Run: headless pygame with SDL's dummy video driver; simulated clock (each Clock.tick advances the game by its frame time, no real sleeping); random seed 0; keys injected as events and as key.get_pressed() state; no mouse input.
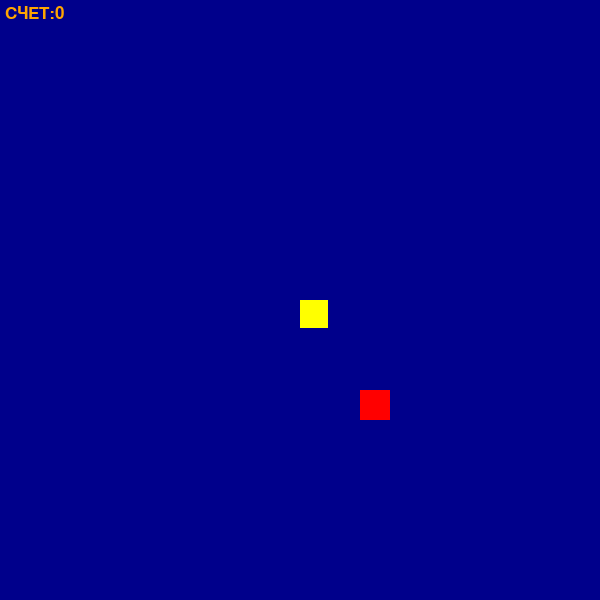
Frame 1 of 4 · flips 1–60 · no input
Frame 2 of 4 · flips 61–180 · tapped SPACE, RETURN · held RIGHT (→), D · screen unchanged from frame 1, image omitted
Frame 3 of 4 · flips 181–300 · held DOWN (↓), S · screen unchanged from frame 2, image omitted
Frame 4 of 4 · flips 301–420 · held LEFT (←), A, UP (↑), W · screen unchanged from frame 3, image omitted

The pygame program that drew these frames:

import random
import pygame
pygame.init()
font=pygame.font.SysFont("Arial", 26)
counter=0
widht,height=600,600
cell=30
FPS=10
x,y=widht//2,height//2
move={"UP":True,"DOWN":True,"LEFT":True,"RIGHT":True}
apple=(random.randrange(0,widht, cell),random.randrange(0,height,cell))
snake=[(x,y)]
lenght=1
move_x,move_y=0,0
window=pygame.display.set_mode((600,600))
pygame.display.set_caption("Snake game")
clock=pygame.time.Clock()

while True:
    for event in pygame.event.get():
        if event.type==pygame.QUIT:
            exit()
        elif event.type==pygame.KEYDOWN:
            if event.key==pygame.K_ESCAPE:
                exit()
            elif event.key==pygame.K_w and move["UP"]:
                move_x=0
                move_y=-1
                move={"UP":True,"DOWN":False,"LEFT":True,"RIGHT":True}
            elif event.key==pygame.K_a and move["LEFT"]:
                move_x=-1
                move_y=0
                move={"UP":True,"DOWN":True,"LEFT":True,"RIGHT":False}
            elif event.key==pygame.K_s and move["DOWN"]:
                move_x=0
                move_y=1
                move={"UP":False,"DOWN":True,"LEFT":True,"RIGHT":True}
            elif event.key==pygame.K_d and move["RIGHT"]:
                move_x=1
                move_y=0   
                move={"UP":True,"DOWN":True,"LEFT":False,"RIGHT":True}        
    x+=move_x*cell
    y+=move_y*cell
    snake.insert(0,(x,y))
    if len(snake)>lenght:
        snake.pop()#delete last element in list
    if (x<0 or x > widht - cell or y< 0 or y>height - cell) or len(snake) != len(set(snake)):
        x,y= widht/2 , height/2
        snake=[(x,y)]
        lenght=1
        move_x,move_y=0,0
        counter=0
    if snake[0] == apple:
       apple=(random.randrange(0,widht, cell),random.randrange(0,height,cell))
       lenght+=1
       counter+=1

    clock.tick(FPS)
    window.fill("darkblue")
    for I in snake:
        if I==snake[0]:
            pygame.draw.rect(window,pygame.Color("yellow"),(I[0],I[1],cell-2,cell-2))
        else :pygame.draw.rect(window,pygame.Color("green"),(I[0],I[1],cell-2,cell-2))
    while apple in snake:
        apple=(random.randrange(0,widht, cell),random.randrange(0,height,cell))
    pygame.draw.rect(window,pygame.Color("red"),(*apple,cell,cell))
        



    text=font.render(F"СЧЕТ:{counter}",1,pygame.Color("orange"))
    window.blit(text,(5,5))
    pygame.display.update()
pygame.quit()
